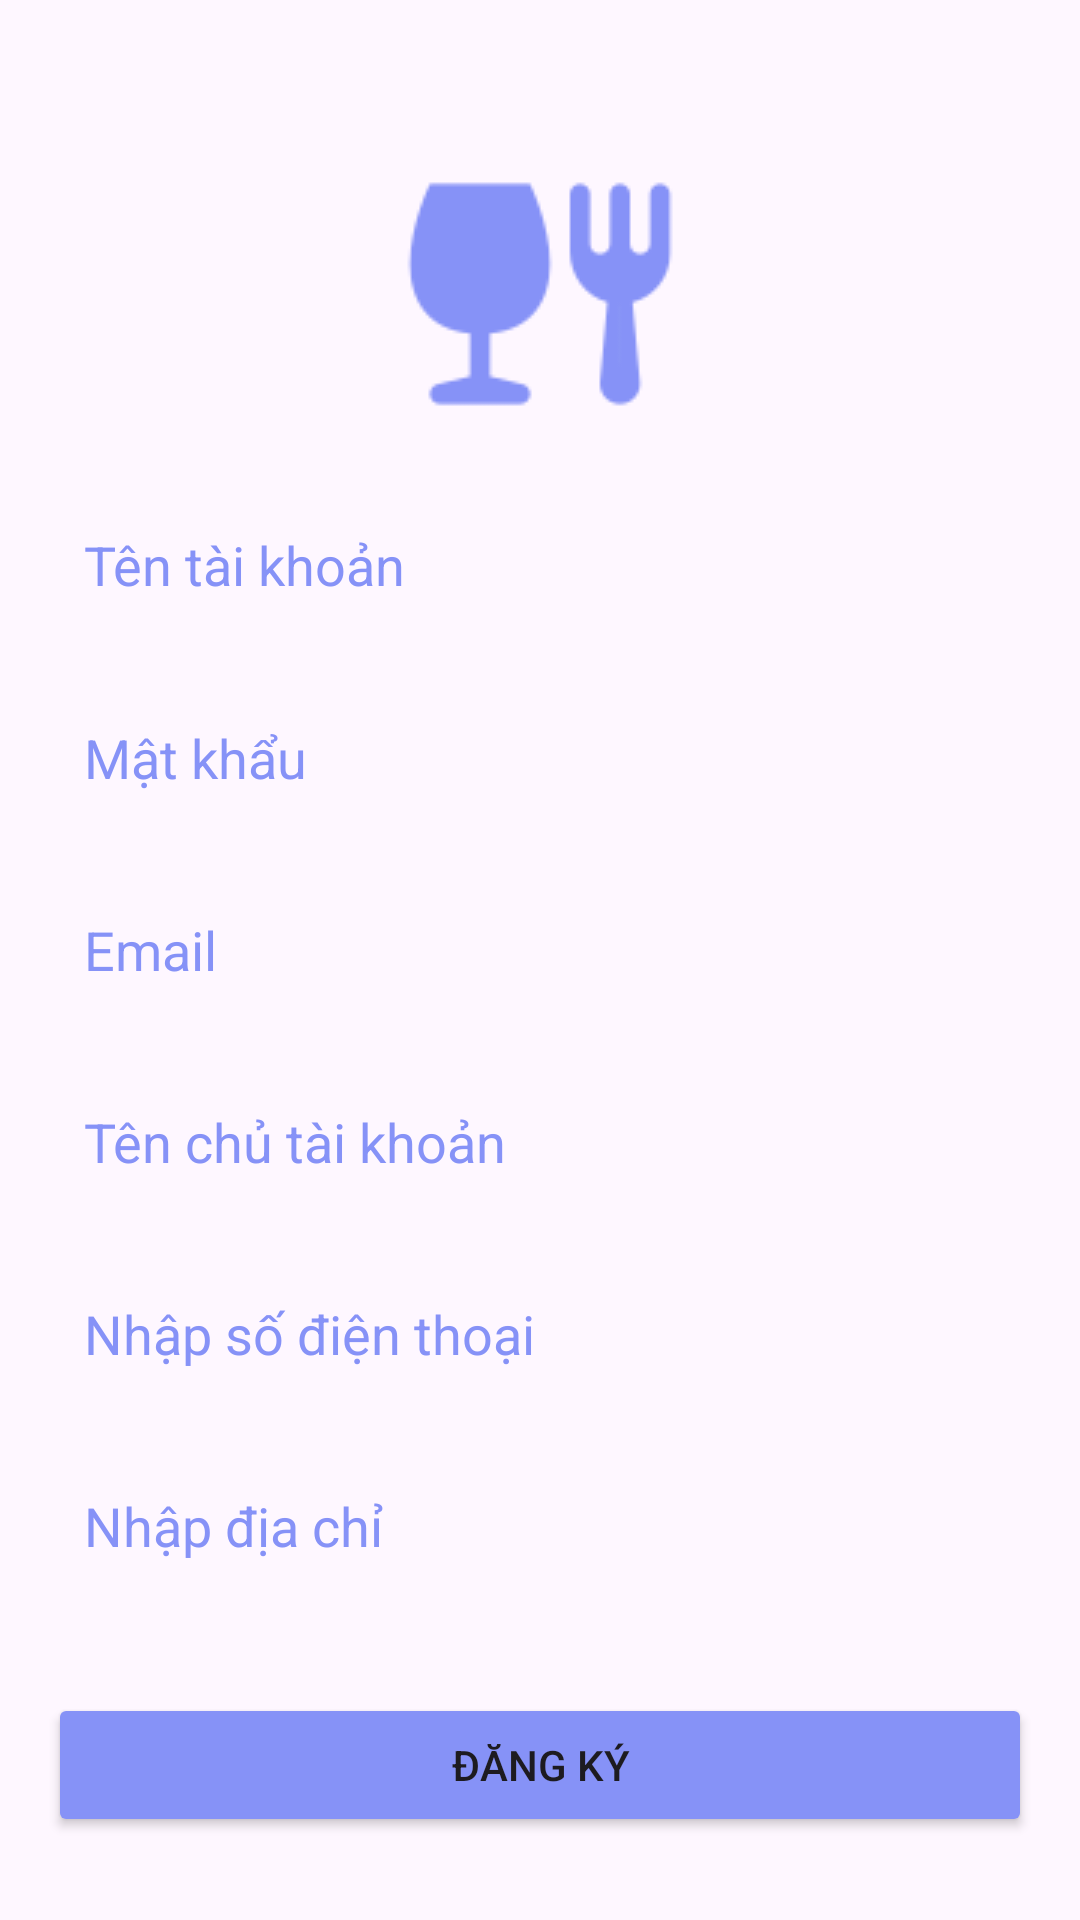

Produce the Android XML layout that renders to this screen, including the resource entries it uses.
<!-- AndroidManifest.xml: application theme Theme.ShopbaeFood -->
<!-- res/layout/register.xml -->
<?xml version="1.0" encoding="utf-8"?>
<ScrollView xmlns:android="http://schemas.android.com/apk/res/android"
    xmlns:app="http://schemas.android.com/apk/res-auto"
    xmlns:tools="http://schemas.android.com/tools"
    android:layout_width="match_parent"
    android:layout_height="match_parent"
    android:background="@drawable/background"
    android:fillViewport="true">

    <androidx.constraintlayout.widget.ConstraintLayout
        android:layout_width="match_parent"
        android:layout_height="wrap_content"
        android:padding="16dp"
        tools:context=".ui.RegisterActivity">

        
        <ImageView
            android:id="@+id/imageViewLogo"
            android:layout_width="100dp"
            android:layout_height="100dp"
            android:layout_marginTop="32dp"
            app:layout_constraintEnd_toEndOf="parent"
            app:layout_constraintHorizontal_bias="0.5"
            app:layout_constraintStart_toStartOf="parent"
            app:layout_constraintTop_toTopOf="parent"
            app:srcCompat="@drawable/logo" />

        
        <EditText
            android:id="@+id/usernameForm"
            android:layout_width="0dp"
            android:layout_height="wrap_content"
            android:layout_marginTop="16dp"
            android:background="@drawable/shape1"
            android:hint="Tên tài khoản"
            android:inputType="text"
            android:padding="12dp"
            android:textColor="@color/white"
            android:textColorHint="@color/purple"
            app:layout_constraintEnd_toEndOf="parent"
            app:layout_constraintStart_toStartOf="parent"
            app:layout_constraintTop_toBottomOf="@+id/imageViewLogo" />

        
        <EditText
            android:id="@+id/passwordForm"
            android:layout_width="0dp"
            android:layout_height="wrap_content"
            android:layout_marginTop="16dp"
            android:background="@drawable/shape1"
            android:hint="Mật khẩu"
            android:inputType="textPassword"
            android:padding="12dp"
            android:textColor="@color/white"
            android:textColorHint="@color/purple"
            app:layout_constraintEnd_toEndOf="parent"
            app:layout_constraintHorizontal_bias="0.0"
            app:layout_constraintStart_toStartOf="parent"
            app:layout_constraintTop_toBottomOf="@+id/usernameForm" />

        
        <EditText
            android:id="@+id/email"
            android:layout_width="0dp"
            android:layout_height="wrap_content"
            android:layout_marginTop="80dp"
            android:background="@drawable/shape1"
            android:hint="Email"
            android:inputType="text"
            android:padding="12dp"
            android:textColor="@color/white"
            android:textColorHint="@color/purple"
            app:layout_constraintEnd_toEndOf="parent"
            app:layout_constraintHorizontal_bias="0.0"
            app:layout_constraintStart_toStartOf="parent"
            app:layout_constraintTop_toBottomOf="@+id/usernameForm" />

        
        <EditText
            android:id="@+id/name"
            android:layout_width="0dp"
            android:layout_height="wrap_content"
            android:layout_marginTop="144dp"
            android:background="@drawable/shape1"
            android:hint="Tên chủ tài khoản"
            android:inputType="text"
            android:padding="12dp"
            android:textColor="@color/white"
            android:textColorHint="@color/purple"
            app:layout_constraintEnd_toEndOf="parent"
            app:layout_constraintHorizontal_bias="0.0"
            app:layout_constraintStart_toStartOf="parent"
            app:layout_constraintTop_toBottomOf="@+id/usernameForm" />

        
        <EditText
            android:id="@+id/phone"
            android:layout_width="0dp"
            android:layout_height="wrap_content"
            android:layout_marginTop="208dp"
            android:background="@drawable/shape1"
            android:hint="Nhập số điện thoại"
            android:inputType="number"
            android:padding="12dp"
            android:textColor="@color/white"
            android:textColorHint="@color/purple"
            app:layout_constraintEnd_toEndOf="parent"
            app:layout_constraintHorizontal_bias="0.0"
            app:layout_constraintStart_toStartOf="parent"
            app:layout_constraintTop_toBottomOf="@+id/usernameForm" />

        
        <EditText
            android:id="@+id/address"
            android:layout_width="0dp"
            android:layout_height="wrap_content"
            android:layout_marginTop="272dp"
            android:background="@drawable/shape1"
            android:hint="Nhập địa chỉ"
            android:inputType="text"
            android:padding="12dp"
            android:textColor="@color/white"
            android:textColorHint="@color/purple"
            app:layout_constraintEnd_toEndOf="parent"
            app:layout_constraintHorizontal_bias="0.0"
            app:layout_constraintStart_toStartOf="parent"
            app:layout_constraintTop_toBottomOf="@+id/usernameForm" />

        
        <Button
            android:id="@+id/registerForm"
            android:layout_width="0dp"
            android:layout_height="wrap_content"
            android:layout_marginTop="352dp"
            android:backgroundTint="@color/purple"
            android:text="Đăng Ký"
            app:layout_constraintEnd_toEndOf="parent"
            app:layout_constraintHorizontal_bias="0.0"
            app:layout_constraintStart_toStartOf="parent"
            app:layout_constraintTop_toBottomOf="@+id/usernameForm" />

    </androidx.constraintlayout.widget.ConstraintLayout>
</ScrollView>
<!-- resources referenced by this layout -->
<resources>
  <color name="purple">#8692f7</color>
  <color name="white">#FFFFFFFF</color>
  <!-- drawable logo: png bitmap (drawable, 2192 bytes) -->
  <style name="Theme.ShopbaeFood" parent="Base.Theme.ShopbaeFood" />
  <style name="Base.Theme.ShopbaeFood" parent="Theme.Material3.DayNight.NoActionBar">
          
          
      </style>
</resources>
